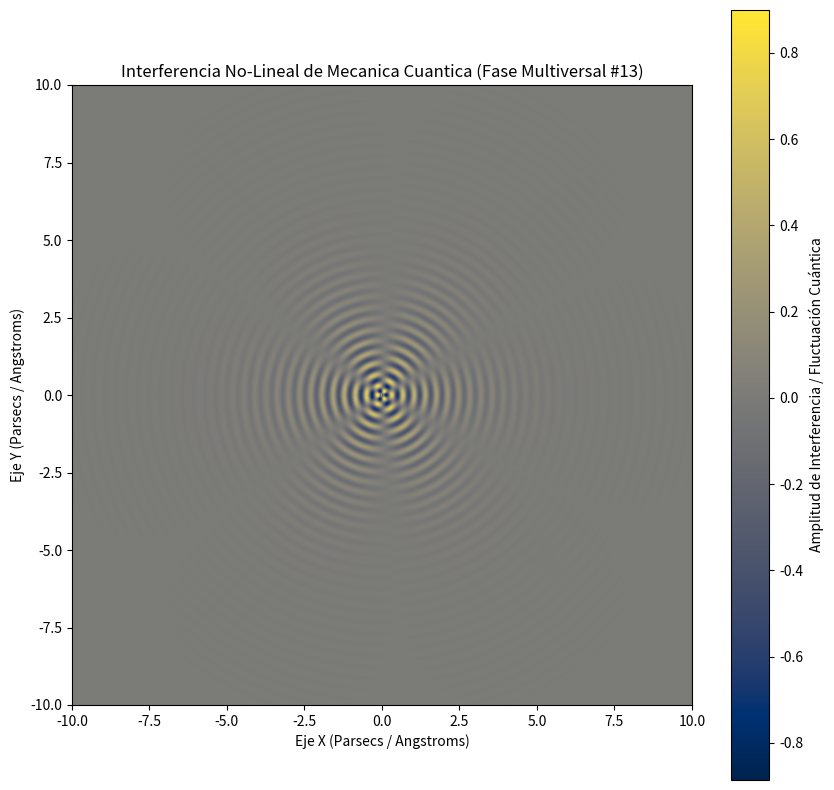

Generate this figure with matplotlib:
%matplotlib inline
# Simulación Multiversal: Mecanica Cuantica - Variante 13
import numpy as np
import matplotlib.pyplot as plt

# Parámetros Físicos No-Lineales
omega_1 = 17.437
omega_2 = 3.124
lambda_decay = 0.712
phase_shift = 2.234

x = np.linspace(-10, 10, 800)
y = np.linspace(-10, 10, 800)
X, Y = np.meshgrid(x, y)

# Dinámica de Fluidos / Campos Tensor-Escalares (Fase Multiversal)
R = np.sqrt(X**2 + Y**2) + 1e-5
Z = (np.sin(omega_1 * R + phase_shift) * np.cos(omega_2 * np.arctan2(Y, X))) * np.exp(-lambda_decay * R)

plt.figure(figsize=(10, 10))
plt.imshow(Z, cmap='cividis', extent=[-10, 10, -10, 10], origin='lower')
plt.colorbar(label='Amplitud de Interferencia / Fluctuación Cuántica')
plt.title(r'Interferencia No-Lineal de Mecanica Cuantica (Fase Multiversal #13)')
plt.xlabel('Eje X (Parsecs / Angstroms)')
plt.ylabel('Eje Y (Parsecs / Angstroms)')
plt.show()
